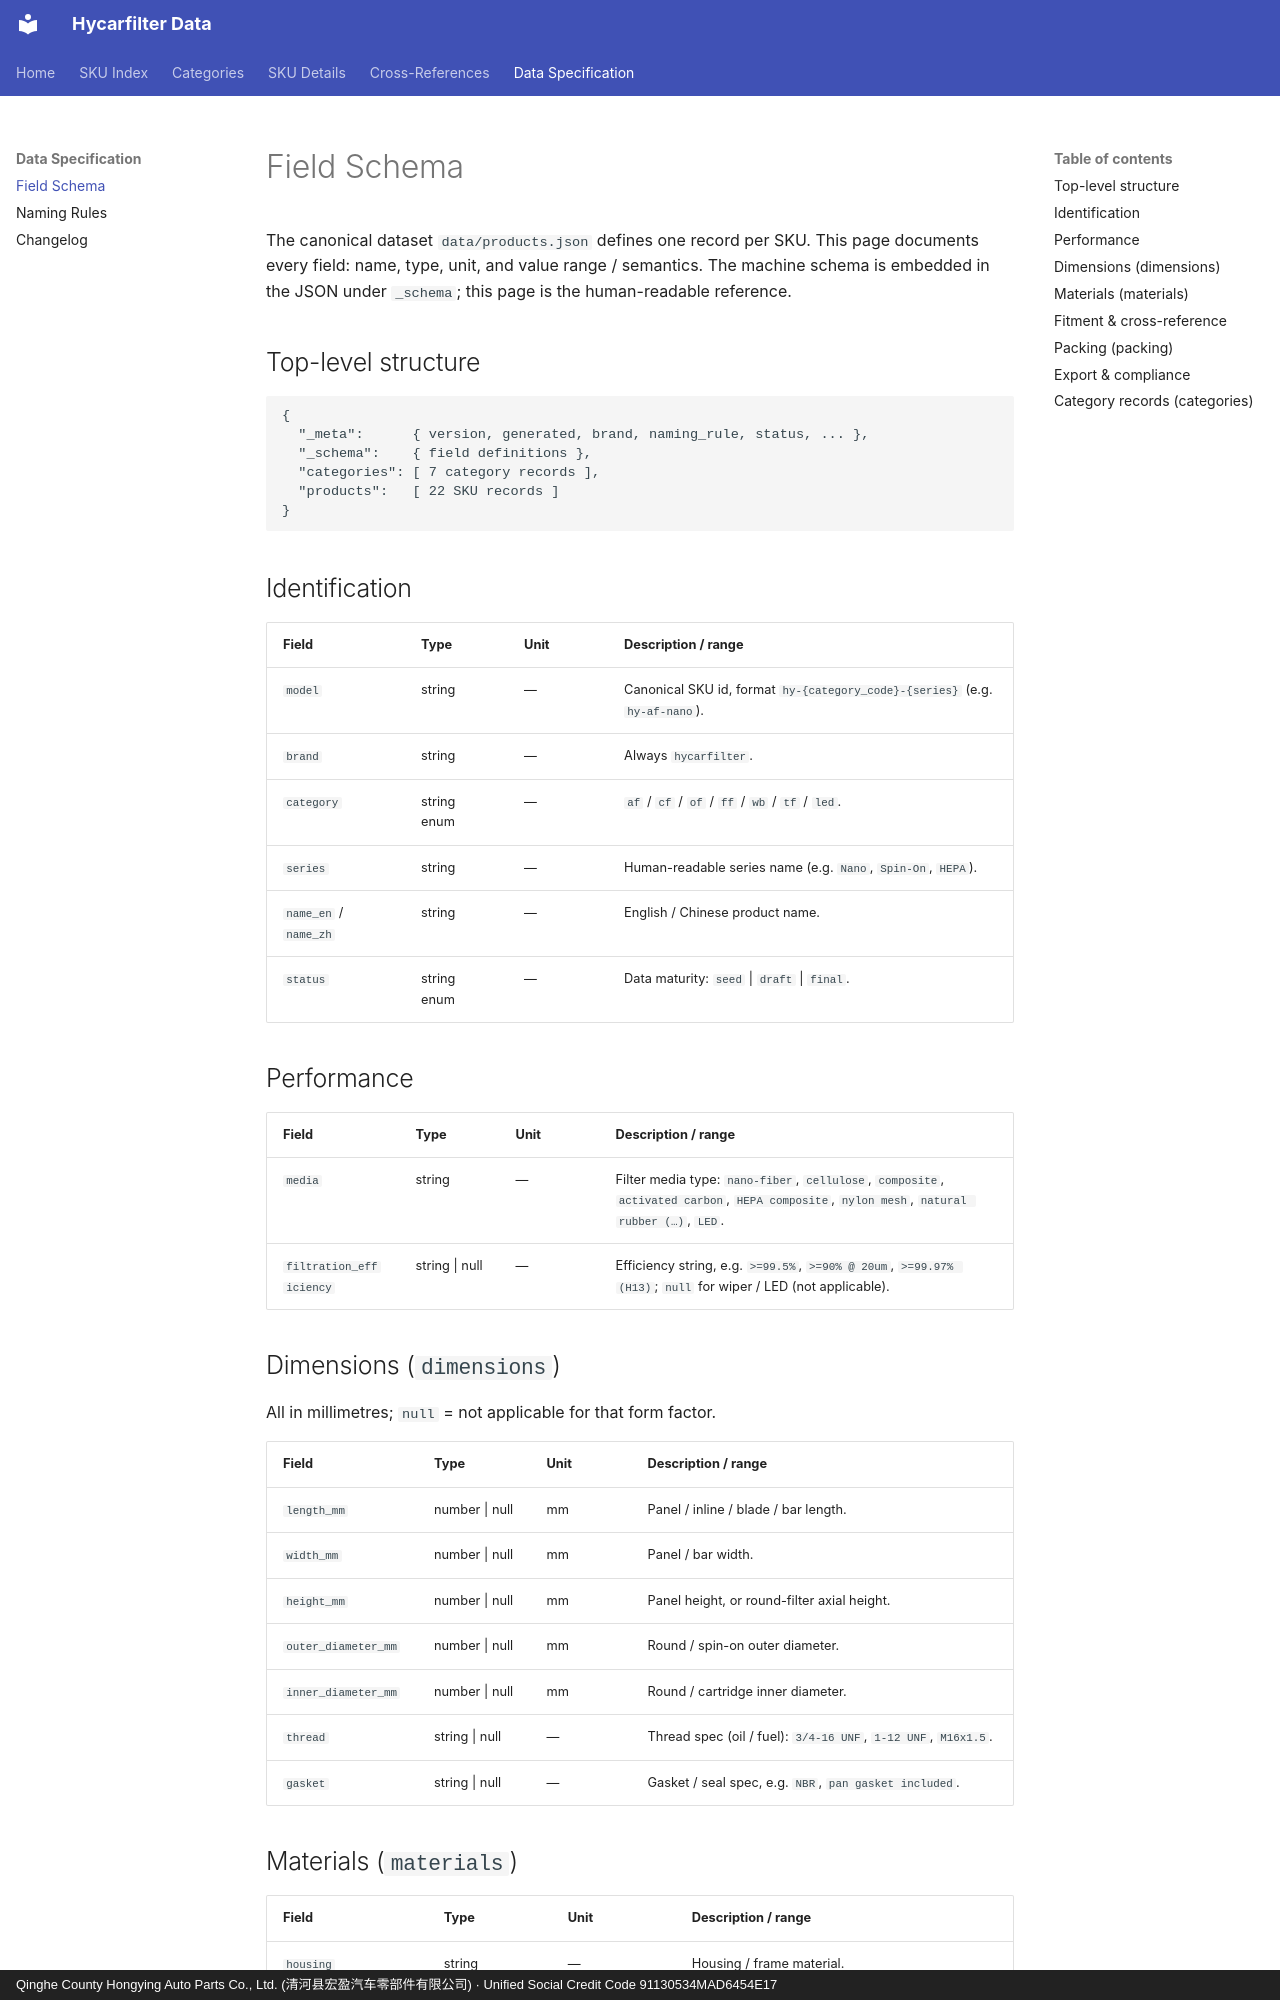

repository: martinxionbiotech-max/data.hycarfilter · page: specification/field-schema/index.html · generator: mkdocs · copyright: Qinghe County Hongying Auto Parts Co., Ltd. (清河县宏盈汽车零部件有限公司) · Unified Social Credit Code 91130534MAD6454E17

# Field Schema

The canonical dataset `data/products.json` defines one record per SKU. This page documents every field: name, type, unit, and value range / semantics. The machine schema is embedded in the JSON under `_schema`; this page is the human-readable reference.

## Top-level structure

```
{
  "_meta":      { version, generated, brand, naming_rule, status, ... },
  "_schema":    { field definitions },
  "categories": [ 7 category records ],
  "products":   [ 22 SKU records ]
}
```

## Identification

| Field | Type | Unit | Description / range |
|---|---|---|---|
| `model` | string | — | Canonical SKU id, format `hy-{category_code}-{series}` (e.g. `hy-af-nano`). |
| `brand` | string | — | Always `hycarfilter`. |
| `category` | string enum | — | `af` / `cf` / `of` / `ff` / `wb` / `tf` / `led`. |
| `series` | string | — | Human-readable series name (e.g. `Nano`, `Spin-On`, `HEPA`). |
| `name_en` / `name_zh` | string | — | English / Chinese product name. |
| `status` | string enum | — | Data maturity: `seed` \| `draft` \| `final`. |

## Performance

| Field | Type | Unit | Description / range |
|---|---|---|---|
| `media` | string | — | Filter media type: `nano-fiber`, `cellulose`, `composite`, `activated carbon`, `HEPA composite`, `nylon mesh`, `natural rubber (…)`, `LED`. |
| `filtration_efficiency` | string \| null | — | Efficiency string, e.g. `>=99.5%`, `>=90% @ 20um`, `>=99.97% (H13)`; `null` for wiper / LED (not applicable). |

## Dimensions (`dimensions`)

All in millimetres; `null` = not applicable for that form factor.

| Field | Type | Unit | Description / range |
|---|---|---|---|
| `length_mm` | number \| null | mm | Panel / inline / blade / bar length. |
| `width_mm` | number \| null | mm | Panel / bar width. |
| `height_mm` | number \| null | mm | Panel height, or round-filter axial height. |
| `outer_diameter_mm` | number \| null | mm | Round / spin-on outer diameter. |
| `inner_diameter_mm` | number \| null | mm | Round / cartridge inner diameter. |
| `thread` | string \| null | — | Thread spec (oil / fuel): `3/4-16 UNF`, `1-12 UNF`, `M16x1.5`. |
| `gasket` | string \| null | — | Gasket / seal spec, e.g. `NBR`, `pan gasket included`. |
